Labelled photos from "dataset", an image-classification folder in James7803/CS-4641-Group-130. The possible labels are: glioma, meningioma, no tumor, pituitary tumor.

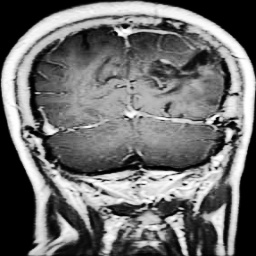
Label: glioma

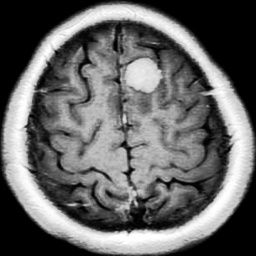
Label: meningioma

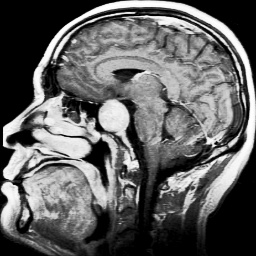
Label: pituitary tumor

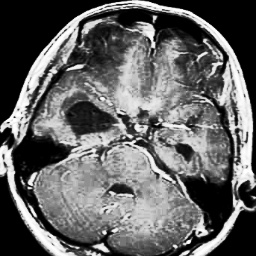
Label: glioma

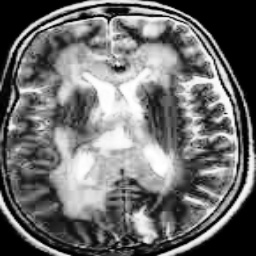
Label: no tumor

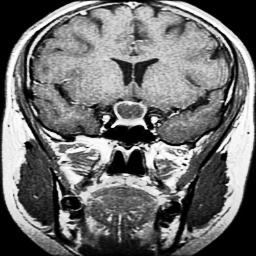
Label: pituitary tumor
